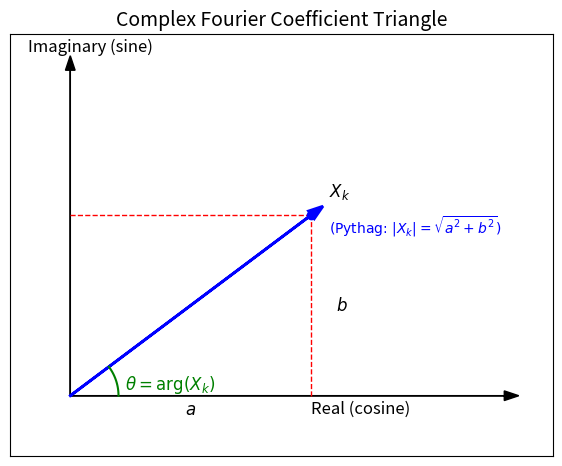

Here is the Python script that generated this plot:
import matplotlib.pyplot as plt
import numpy as np

# Fourier coefficient
a = 2.0   # Real part (cosine)
b = 1.5   # Imaginary part (sine)
c = np.sqrt(a**2 + b**2)
theta = np.arctan2(b, a)

# Plot setup
fig, ax = plt.subplots(figsize=(7,7))

# Draw axes with arrows
ax.arrow(0, 0, a*1.8, 0, head_width=0.08, head_length=0.12, fc='black', ec='black')
ax.arrow(0, 0, 0, b*1.8, head_width=0.08, head_length=0.12, fc='black', ec='black')

# Draw vector X_k
ax.arrow(0, 0, a, b, head_width=0.08, head_length=0.12, fc='blue', ec='blue', linewidth=2)

# Draw dashed triangle sides
ax.plot([a, a], [0, b], color='red', linestyle='--', linewidth=1)
ax.plot([0, a], [b, b], color='red', linestyle='--', linewidth=1)

# Annotations - outside the triangle
ax.text(a/2, -0.05, r'$a$', fontsize=12, ha='center', va='top')                     # Real side
ax.text(a + 0.2, b/2, r'$b$', fontsize=12, ha='left', va='center')                   # Imag side

# Phase angle arc
arc = np.linspace(0, theta, 50)
arc_radius = 0.4
ax.plot(arc_radius*np.cos(arc), arc_radius*np.sin(arc), color='green', linewidth=1.5)
ax.text(0.45, 0.05, r'$\theta = \arg(X_k)$', fontsize=12, color='green')

# Vector tip label
ax.plot(a, b, 'o', color='blue')
ax.text(a + 0.15, b + 0.15, r'$X_k$', fontsize=12)
ax.text(a + 0.15, b + -0.15, r'$(\text{Pythag: } |X_k| = \sqrt{a^2 + b^2})$', fontsize=10, color='blue')  # Note

# Axes labels - moved to avoid overlap
ax.text(a, -0.15, 'Real (cosine)', fontsize=12)
ax.text(-0.35, b*1.9, 'Imaginary (sine)', fontsize=12)  # moved up

# Set limits and aspect
ax.set_xlim(-0.5, a*2)
ax.set_ylim(-0.5, b*2)
ax.set_aspect('equal', 'box')

# Remove ticks
ax.set_xticks([])
ax.set_yticks([])

# Title
ax.set_title('Complex Fourier Coefficient Triangle', fontsize=14)

plt.show()
